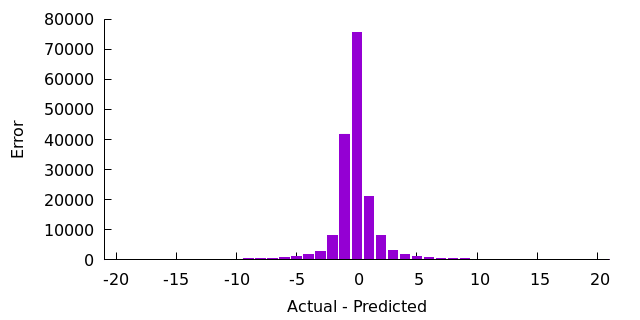

Source data for this figure (header and first rows):
-23, 9
-22, 18
-21, 34
-20, 40
-19, 41
-18, 52
-17, 45
-16, 54
-15, 81
-14, 99
-13, 114
-12, 143
-11, 175
-10, 218
-9, 277
-8, 385
-7, 551
-6, 763
-5, 1114
-4, 1731
-3, 2902
-2, 7950
-1, 41831
0, 75463
1, 21063
2, 8169
3, 2941
4, 1635
5, 1024
6, 747
7, 490
8, 394
9, 304
10, 198
11, 167
12, 139
13, 105
14, 87
15, 76
16, 49
17, 52
18, 45
19, 37
20, 44
21, 24
22, 23
23, 15
24, 4
